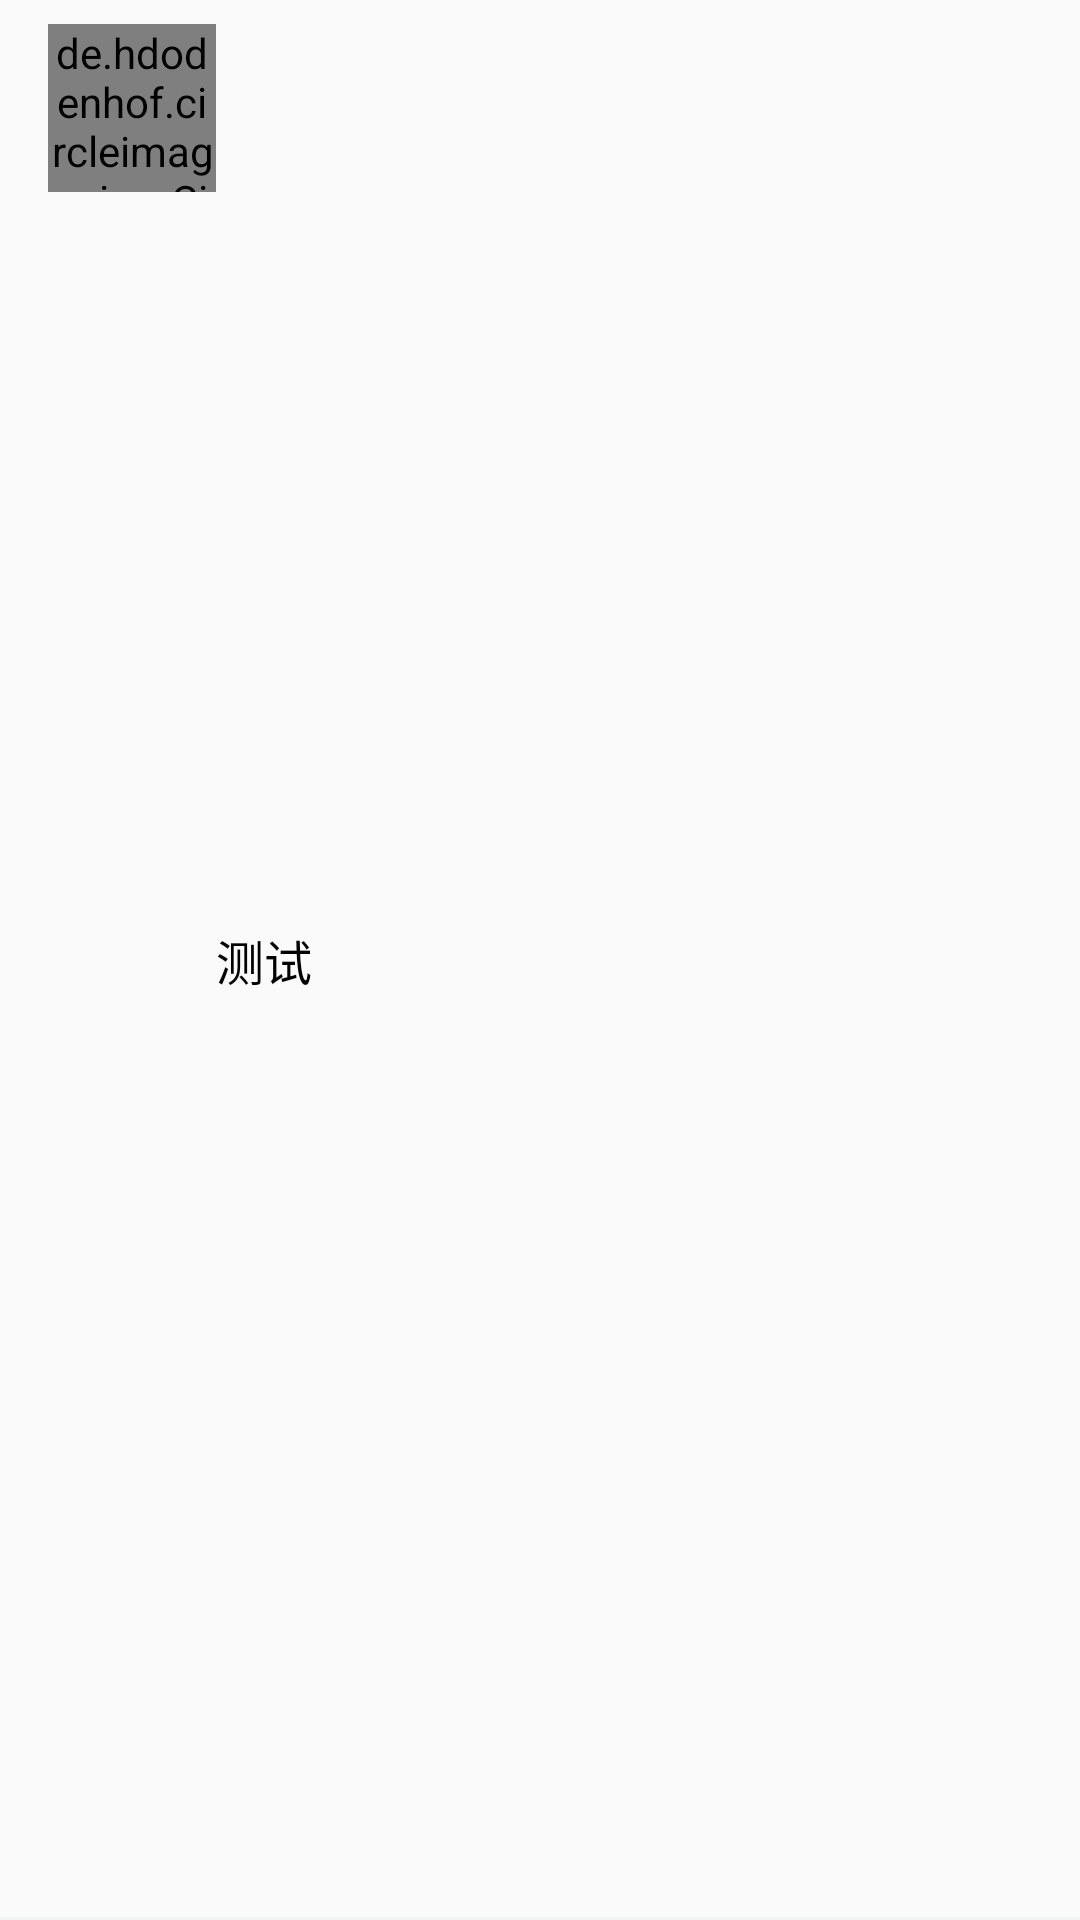

Layout XML and referenced resources for this Android screen:
<!-- AndroidManifest.xml: application theme AppTheme -->
<!-- res/layout/expandable_list_child.xml -->
<?xml version="1.0" encoding="utf-8"?>
<RelativeLayout xmlns:android="http://schemas.android.com/apk/res/android"
              android:orientation="horizontal"
              android:layout_width="match_parent"
              android:layout_height="56dp"
                android:gravity="center_vertical"
                android:layout_marginBottom="8dp">

    <de.hdodenhof.circleimageview.CircleImageView
        android:id="@+id/topic"
        android:layout_width="56dp"
        android:layout_marginTop="8dp"
        android:layout_marginBottom="8dp"
        android:layout_height="56dp"
        android:layout_marginLeft="16dp"
        android:src="@drawable/head"/>
    <TextView
        android:textColor="@color/black"
        android:layout_toRightOf="@id/topic"
        android:gravity="center_vertical"
        android:id="@+id/expandable_list_child_name"
        android:layout_width="wrap_content"
        android:layout_height="match_parent"
        android:layout_weight="1"
        android:textSize="16sp"
        android:text="测试"/>
    <View
        android:layout_alignParentBottom="true"
        android:layout_width="match_parent"
        android:layout_height="1dp"
        android:background="@color/dividerColor"/>
</RelativeLayout>
<!-- resources referenced by this layout -->
<resources>
  <color name="black">#000000</color>
  <color name="dividerColor">#f0f4f5</color>
  <!-- drawable head: png bitmap (drawable-xhdpi, 75241 bytes) -->
  <style name="AppTheme" parent="Theme.AppCompat.Light.NoActionBar">
          
          <item name="colorPrimary">@color/colorPrimary</item>
          <item name="colorPrimaryDark">@color/colorPrimaryDark</item>
          <item name="colorAccent">@color/colorAccent</item>
          <item name="android:windowLightStatusBar">true</item>
  
      </style>
  <color name="colorPrimary">#2196F3</color>
  <color name="colorPrimaryDark">#2196F3</color>
  <color name="colorAccent">#FF4081</color>
</resources>
